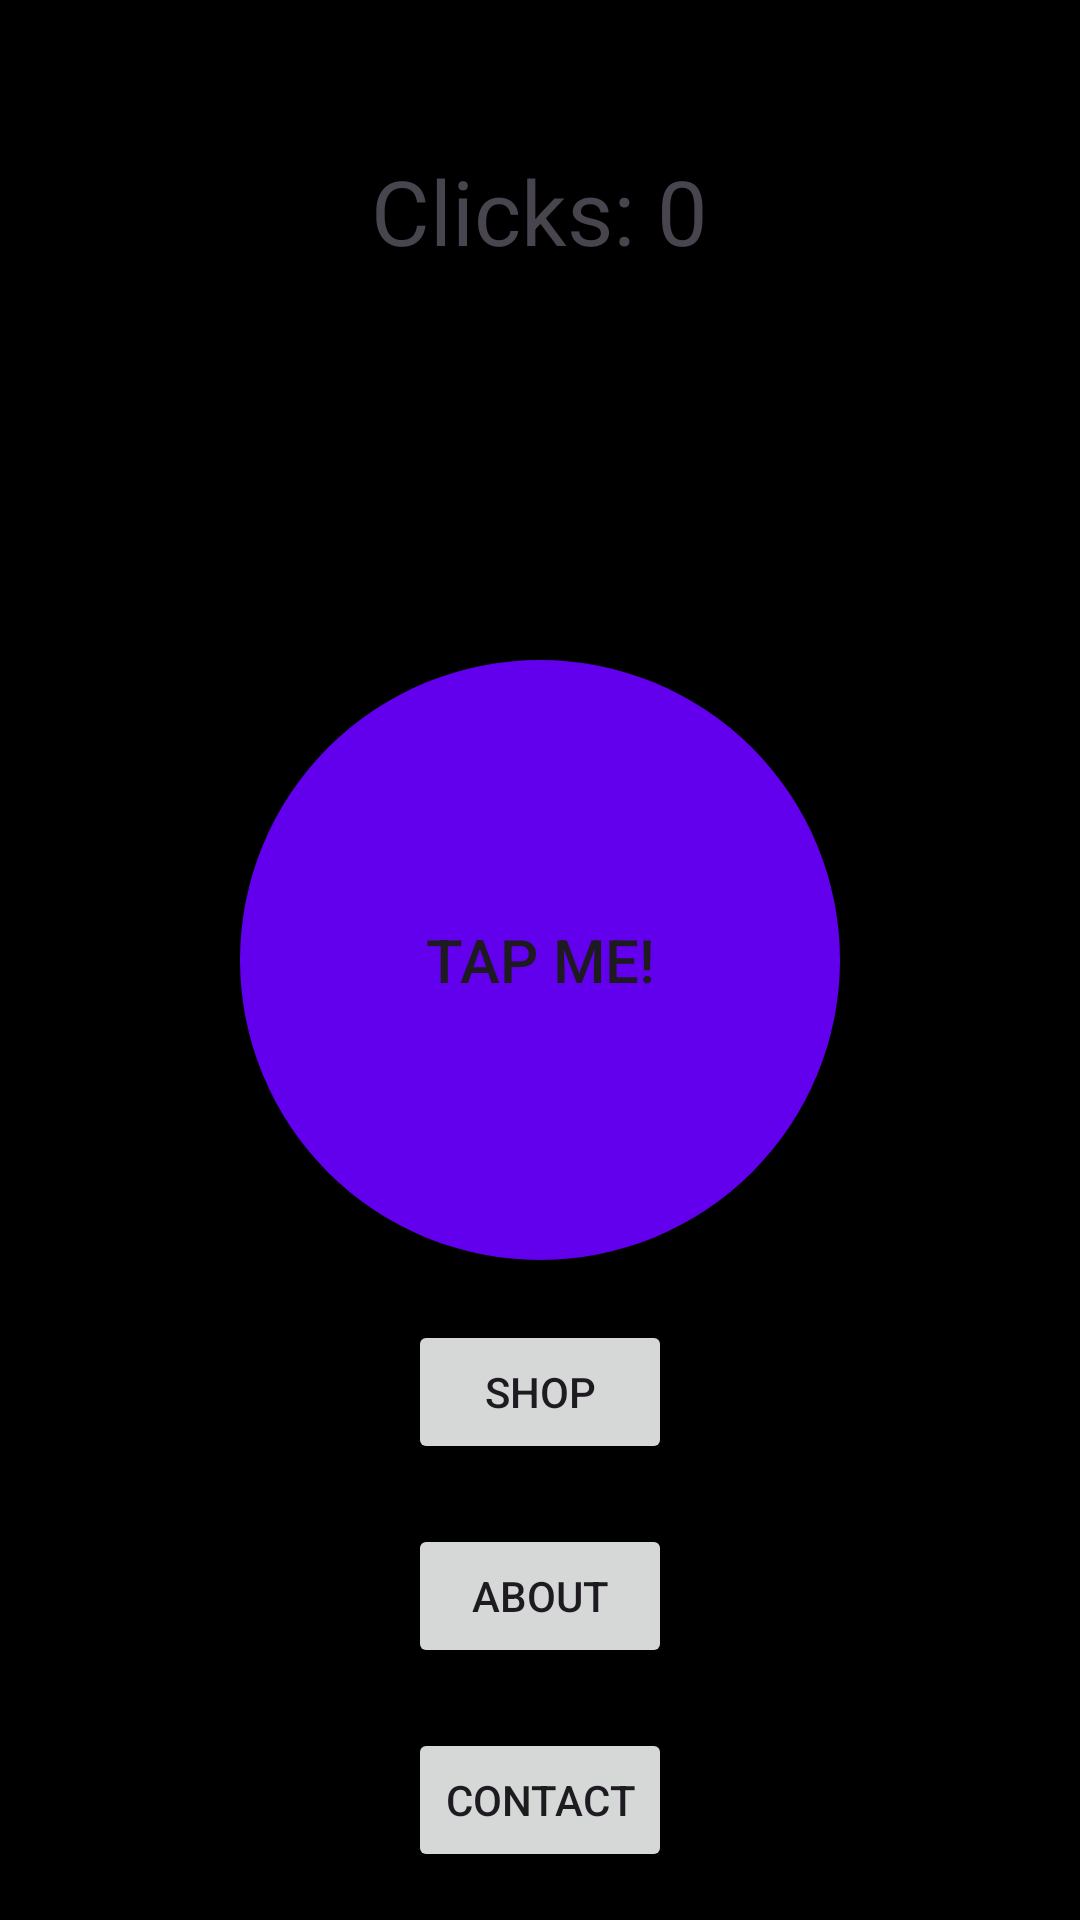

The Android layout XML behind this screen, and the referenced resources:
<!-- AndroidManifest.xml: application theme Theme.Nakotlin -->
<!-- res/layout/activity_main.xml -->
<?xml version="1.0" encoding="utf-8"?>
<RelativeLayout xmlns:android="http://schemas.android.com/apk/res/android"
    xmlns:tools="http://schemas.android.com/tools"
    android:layout_width="match_parent"
    android:layout_height="match_parent"
    tools:context=".MainActivity"
    android:background="#000000"
    >


    <TextView
        android:id="@+id/counterTextView"
        android:layout_width="wrap_content"
        android:layout_height="wrap_content"
        android:text="Clicks: 0"
        android:textSize="30sp"
        android:layout_centerHorizontal="true"
        android:layout_marginTop="50dp"
        />

    <Button
        android:id="@+id/tapButton"
        android:layout_width="200dp"
        android:layout_height="200dp"
        android:text="Tap Me!"
        android:textSize="20sp"
        android:layout_centerInParent="true"
        android:background="@drawable/circle_button"/>

    <Button
        android:id="@+id/shopButton"
        android:layout_width="wrap_content"
        android:layout_height="wrap_content"
        android:text="Shop"
        android:layout_below="@id/tapButton"
        android:layout_centerHorizontal="true"
        android:layout_marginTop="20dp"/>

    <Button
        android:id="@+id/aboutButton"
        android:layout_width="wrap_content"
        android:layout_height="wrap_content"
        android:text="About"
        android:layout_below="@id/shopButton"
        android:layout_centerHorizontal="true"
        android:layout_marginTop="20dp"/>

    <Button
        android:id="@+id/contactButton"
        android:layout_width="wrap_content"
        android:layout_height="wrap_content"
        android:text="Contact"
        android:layout_below="@id/aboutButton"
        android:layout_centerHorizontal="true"
        android:layout_marginTop="20dp"/>
</RelativeLayout>
<!-- resources referenced by this layout -->
<resources>
  <!-- drawable circle_button (drawable) -->
  <?xml version="1.0" encoding="utf-8"?>
  <shape xmlns:android="http://schemas.android.com/apk/res/android"
      android:shape="oval">
      <solid android:color="#FF6200EE"/>
      <size android:width="200dp" android:height="200dp"/>
  </shape>
  <style name="Theme.Nakotlin" parent="Base.Theme.Nakotlin" />
  <style name="Base.Theme.Nakotlin" parent="Theme.Material3.DayNight.NoActionBar">
          
          
      </style>
</resources>
